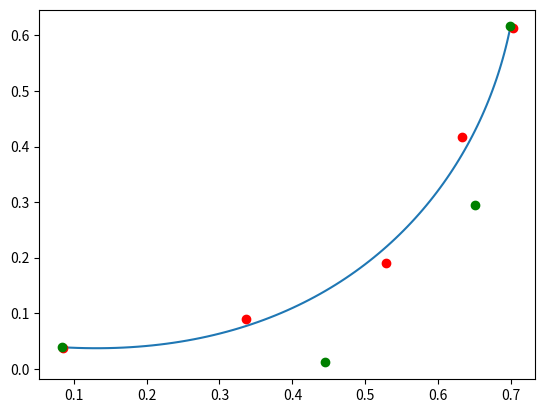

Write the Python code that produced this figure.
import numpy as np
import matplotlib.pyplot as plt
from matplotlib import bezier
from math import factorial

def normalize_path_length(points):
    """
    Returns a list of the normalized path length of the points.
    """
    path_length = [0]
    x, y = points[:,0], points[:,1]

    # calculate the path length
    for i in range(1, len(points)):
        path_length.append(np.sqrt((x[i] - x[i - 1])**2 + (y[i] - y[i - 1])**2) + path_length[i - 1])
    
    # normalize the path length
    normal_length = []
    for i in range(len(path_length)):
        normal_length.append(path_length[i] / path_length[-1])
    
    return normal_length

def get_bezier(points):
    """
    Returns the control points of a bezier curve.
    """
    num_points = len(points)

    x, y = points[:,0], points[:,1]

    # bezier matrix for a cubic curve
    bezier_matrix = np.array([[-1, 3, -3, 1,], [3, -6, 3, 0], [-3, 3, 0, 0], [1, 0, 0, 0]])
    bezier_inverse = np.linalg.inv(bezier_matrix)

    normalized_length = normalize_path_length(points)

    points_matrix = np.zeros((num_points, 4))

    for i in range(num_points):
        points_matrix[i] = [normalized_length[i]**3, normalized_length[i]**2, normalized_length[i], 1]

    points_transpose = points_matrix.transpose()
    square_points = np.matmul(points_transpose, points_matrix)

    square_inverse = np.zeros_like(square_points)

    if (np.linalg.det(square_points) == 0):
        print("Uninvertible matrix")
        square_inverse = np.linalg.pinv(square_points)
    else:
        square_inverse = np.linalg.inv(square_points)

    # solve for the solution matrix
    solution = np.matmul(np.matmul(bezier_inverse, square_inverse), points_transpose)

    # solve for the control points
    control_points_x = np.matmul(solution, x)
    control_points_y = np.matmul(solution, y)

    return list(zip(control_points_x, control_points_y))

def comb(n, k):
    return factorial(n) / factorial(k) / factorial(n - k)

def plot_bezier(t, cp):
    
    cp = np.array(cp)
    num_points, d = np.shape(cp)   # Number of points, Dimension of points
    num_points = num_points - 1
    curve = np.zeros((len(t), d))
    
    for i in range(num_points+1):
        # Bernstein polynomial
        val = comb(num_points,i) * t**i * (1.0-t)**(num_points-i)
        curve += np.outer(val, cp[i])
    
    return curve

x = [0, 1, 2, 3]
y= [1, 4, 9, 16]

points = np.array([x, y]).transpose()

points = np.random.rand(5, 2)
points.sort(axis=0)

x, y = points[:,0], points[:,1]

t_vals = np.linspace(0, 1, 100)

print(points)

cp = np.array(get_bezier(points))

print(cp)

curve = plot_bezier(t_vals, cp)

plt.plot(curve[:,0], curve[:,1])
plt.plot(x, y, 'ro')
plt.plot(cp[:,0], cp[:,1], 'go')
plt.show()